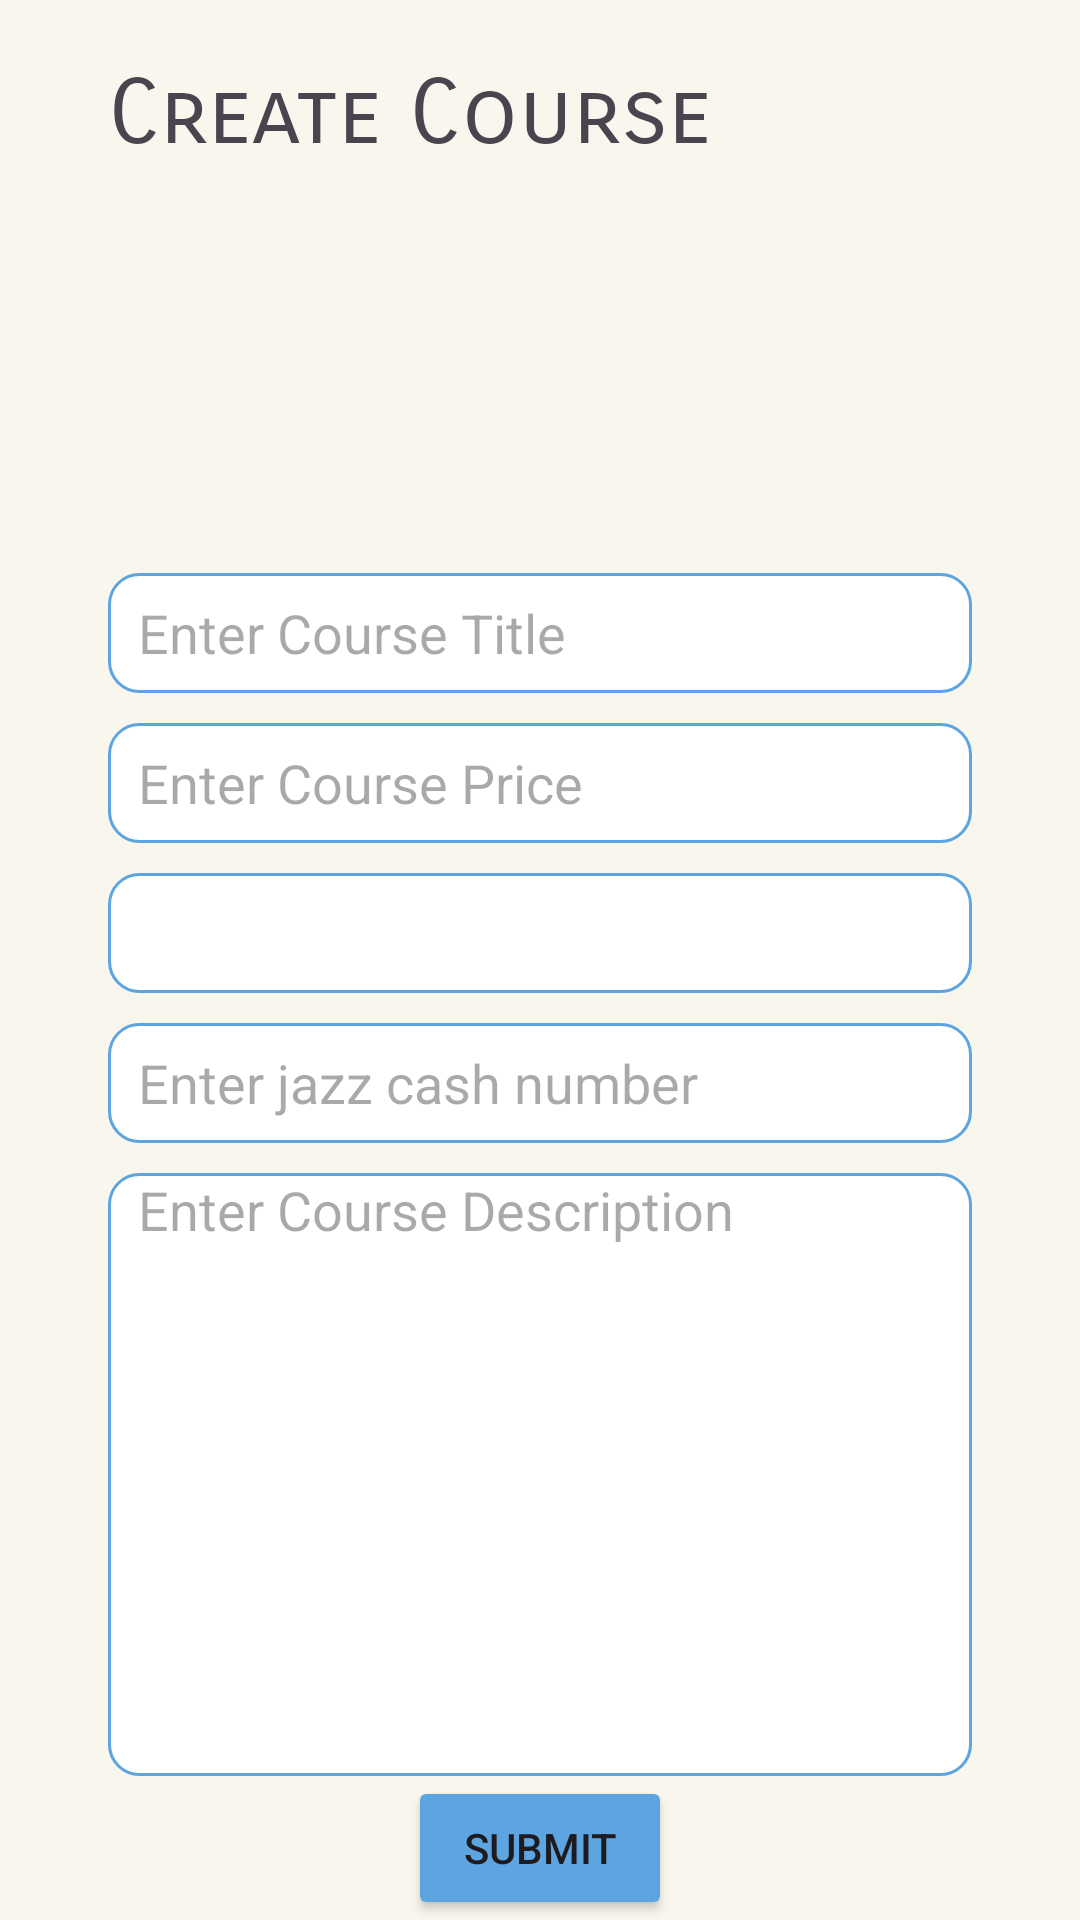

Android layout source for this screen:
<!-- AndroidManifest.xml: application theme Theme.EDUSHIELDPRO -->
<!-- res/layout/fragment_create_course.xml -->
<?xml version="1.0" encoding="utf-8"?>
<androidx.constraintlayout.widget.ConstraintLayout xmlns:android="http://schemas.android.com/apk/res/android"
    xmlns:app="http://schemas.android.com/apk/res-auto"
    xmlns:tools="http://schemas.android.com/tools"
    android:layout_width="match_parent"
    android:layout_height="match_parent"
    android:background="#F9F6EE"
    tools:context=".ui.activities.MainActivity">

    <androidx.constraintlayout.widget.Guideline
        android:id="@+id/guideline3"
        android:layout_width="wrap_content"
        android:layout_height="wrap_content"
        android:orientation="vertical"
        app:layout_constraintGuide_percent="0.10" />

    <androidx.constraintlayout.widget.Guideline
        android:id="@+id/guideline4"
        android:layout_width="wrap_content"
        android:layout_height="wrap_content"
        android:orientation="vertical"
        app:layout_constraintGuide_percent="0.90" />

    <TextView
        android:id="@+id/textView14"
        android:layout_width="wrap_content"
        android:layout_height="wrap_content"
        android:layout_marginTop="20dp"
        android:fontFamily="sans-serif-smallcaps"
        android:text="Create Course"
        android:textSize="30sp"
        app:layout_constraintStart_toStartOf="@+id/guideline3"
        app:layout_constraintTop_toTopOf="parent" />

    <ImageView
        android:id="@+id/imageView14"
        android:layout_width="120dp"
        android:layout_height="120dp"
        android:scaleType="fitXY"
        android:src="@drawable/testing"
        app:layout_constraintStart_toStartOf="@+id/guideline3"
        app:layout_constraintTop_toBottomOf="@+id/textView14" />

    <EditText
        android:id="@+id/etCourseTitle"
        android:layout_width="0dp"
        android:layout_height="wrap_content"
        android:layout_marginTop="15dp"
        android:background="@drawable/et_back"
        android:ems="10"
        android:hint="Enter Course Title"
        android:inputType="text"
        android:paddingStart="10dp"
        app:layout_constraintEnd_toStartOf="@+id/guideline4"
        app:layout_constraintStart_toStartOf="@+id/guideline3"
        app:layout_constraintTop_toBottomOf="@+id/imageView14" />

    <EditText
        android:id="@+id/etCoursePrice"
        android:layout_width="0dp"
        android:layout_height="wrap_content"
        android:layout_marginTop="10dp"
        android:background="@drawable/et_back"
        android:ems="10"
        android:hint="Enter Course Price"
        android:inputType="number"
        android:paddingStart="10dp"
        app:layout_constraintEnd_toStartOf="@+id/guideline4"
        app:layout_constraintStart_toStartOf="@+id/guideline3"
        app:layout_constraintTop_toBottomOf="@+id/etCourseTitle" />

    <Spinner
        android:id="@+id/etCategory"
        android:layout_width="0dp"
        android:layout_height="40dp"
        android:layout_marginTop="10dp"
        android:background="@drawable/et_back"
        android:ems="10"
        android:hint="Choose the category"
        android:inputType="text"
        android:paddingStart="20dp"
        android:scrollHorizontally="false"
        android:textColorHint="#666666"
        android:textSize="14sp"
        app:layout_constraintEnd_toStartOf="@+id/guideline4"
        app:layout_constraintStart_toStartOf="@+id/guideline3"
        app:layout_constraintTop_toBottomOf="@+id/etCoursePrice" />

    <EditText
        android:id="@+id/etDescription"
        android:layout_width="0dp"
        android:layout_height="0dp"
        android:layout_marginTop="10dp"
        android:background="@drawable/et_back"
        android:ems="10"
        android:gravity="start"
        android:hint="Enter Course Description"
        android:inputType="textMultiLine"
        android:paddingStart="10dp"
        app:layout_constraintBottom_toTopOf="@+id/btnSubmit"
        app:layout_constraintEnd_toStartOf="@+id/guideline4"
        app:layout_constraintStart_toStartOf="@+id/guideline3"
        app:layout_constraintTop_toBottomOf="@+id/etJazz" />

    <Button
        android:id="@+id/btnSubmit"
        android:layout_width="wrap_content"
        android:layout_height="wrap_content"
        android:backgroundTint="@color/green"
        android:text="Submit"
        app:cornerRadius="10dp"
        app:layout_constraintBottom_toBottomOf="parent"
        app:layout_constraintEnd_toStartOf="@+id/guideline4"
        app:layout_constraintStart_toStartOf="@+id/guideline3" />

    <ProgressBar
        android:id="@+id/progressBar2"
        style="?android:attr/progressBarStyle"
        android:layout_width="wrap_content"
        android:layout_height="wrap_content"
        android:visibility="invisible"
        app:layout_constraintBottom_toBottomOf="parent"
        app:layout_constraintEnd_toEndOf="parent"
        app:layout_constraintStart_toStartOf="parent"
        app:layout_constraintTop_toTopOf="parent" />

    <EditText
        android:id="@+id/etJazz"
        android:layout_width="0dp"
        android:layout_height="wrap_content"
        android:layout_marginTop="10dp"
        android:background="@drawable/et_back"
        android:ems="10"
        android:hint="Enter jazz cash number"
        android:inputType="text"
        android:paddingStart="10dp"
        app:layout_constraintEnd_toStartOf="@+id/guideline4"
        app:layout_constraintStart_toStartOf="@+id/guideline3"
        app:layout_constraintTop_toBottomOf="@+id/etCategory" />


</androidx.constraintlayout.widget.ConstraintLayout>
<!-- resources referenced by this layout -->
<resources>
  <color name="green">#5CA5E1</color>
  <!-- drawable et_back (drawable) -->
  <?xml version="1.0" encoding="utf-8"?>
  <shape xmlns:android="http://schemas.android.com/apk/res/android">
      <size
          android:height="40dp"/>
      <solid
          android:color="@color/white"/>
      <corners
          android:radius="10dp"/>
      <stroke
          android:color="@color/green"
          android:width="1dp"
          />
  
  </shape>
  <style name="Theme.EDUSHIELDPRO" parent="Base.Theme.EDUSHIELDPRO" />
  <color name="white">#FFFFFFFF</color>
  <style name="Base.Theme.EDUSHIELDPRO" parent="Theme.Material3.DayNight.NoActionBar">
          
          
      </style>
</resources>
